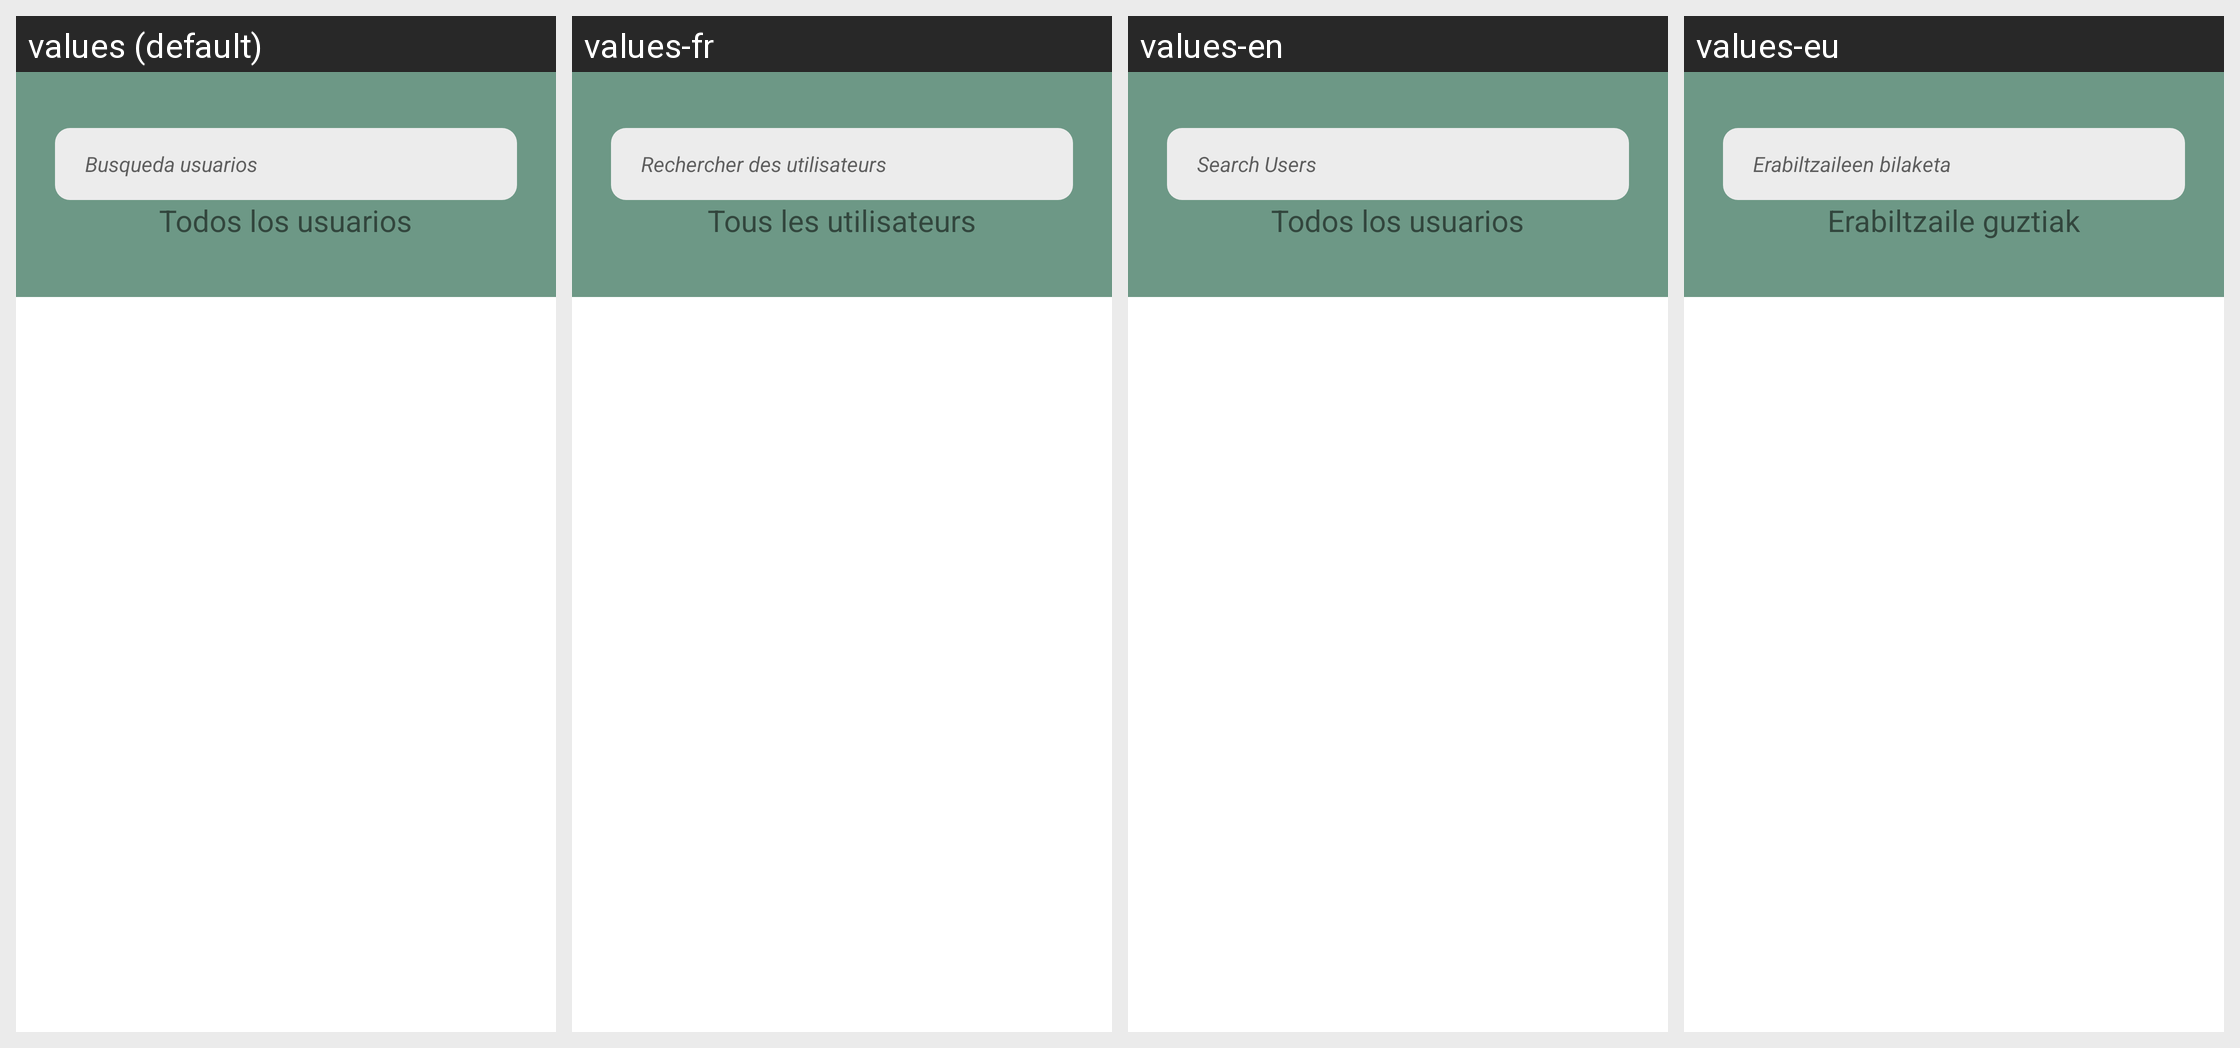

Strings drawn on this Android screen and how each of the app's shown locales translates them:
Android screen res/layout/activity_7_1usuarios.xml rendered under 4 locales, left to right: values (default), values-fr, values-en, values-eu. Device: Nexus 5 (rendered at 1080×1920; each locale shown at half size, 540×960, under a caption strip naming it); theme Theme.Reto01.
Strings drawn on this screen, with the default value and each locale's value (text and hints the layout hard-codes, and strings that could not be matched under every locale, appear in the picture but are not listed):

filtrobusquedausuarios
  values: Busqueda usuarios
  values-fr: Rechercher des utilisateurs
  values-en: Search Users
  values-eu: Erabiltzaileen bilaketa

todaslascuentas
  values: Todos los usuarios
  values-fr: Tous les utilisateurs
  values-en: Todos los usuarios
  values-eu: Erabiltzaile guztiak
